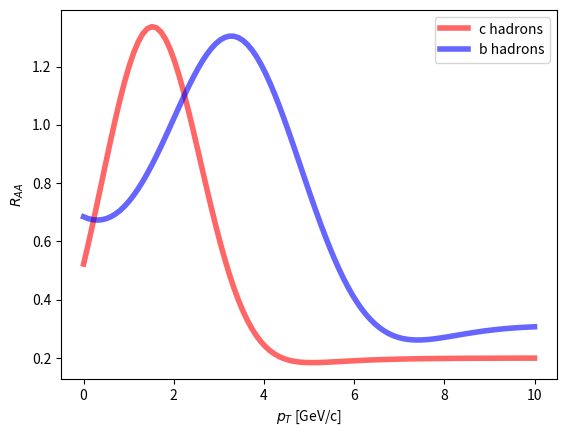

Source code (Python): (Note: this script raises an exception after producing the figure.)
'''
raamodel.py
'''
import numpy as np
from scipy.stats import norm


def draa(x):
    return 1.3 * np.sqrt(2 * np.pi * 1.1 * 1.1) * norm.pdf(x, loc=1.5, scale=1.1) + \
        0.2 / (1 + np.exp(-x + 3))


def braa(x):
    return 0.6 * np.exp(-x / 3) + \
        1.1 * np.sqrt(2 * np.pi * 1.5 * 1.5) * norm.pdf(x, loc=3.4, scale=1.5) + \
        0.3 / (1 + np.exp(-x + 7))


def getraa(ptx, k):
    return np.concatenate((draa(ptx[:k]), braa(ptx[:k])))

if __name__ == '__main__':
    import matplotlib.pyplot as plt
    x = np.linspace(0, 10, num=100)
    fig, ax = plt.subplots()
    ax.set_xlabel(r'$p_T$ [GeV/c]')
    ax.set_ylabel(r'$R_{AA}$')
    ax.plot(x, draa(x), lw=4, color='r', alpha=0.6, label=r'c hadrons')
    ax.plot(x, braa(x), lw=4, color='b', alpha=0.6, label=r'b hadrons')
    ax.legend()
    fig.savefig('pdfs/db-raa.pdf')
